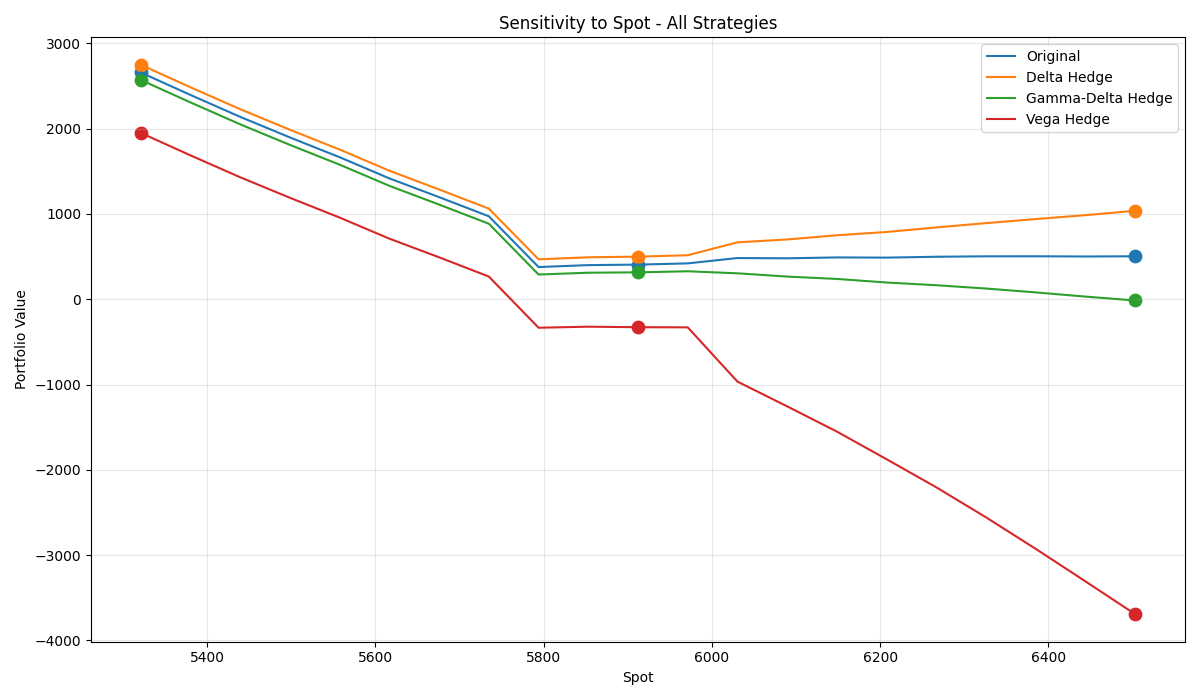

Source data for this figure (header and first rows):
Strategy, Base, Spot Low, Spot High, ΔSpot Low, ΔSpot High
Original, 405.5, 2658, 503.1, 2252, 97.6
Delta Hedge, 498.8, 2748, 1037, 2249, 537.9
Gamma-Delta Hedge, 314.9, 2570, -14.97, 2255, -329.8
Vega Hedge, -328.3, 1950, -3693, 2278, -3365
